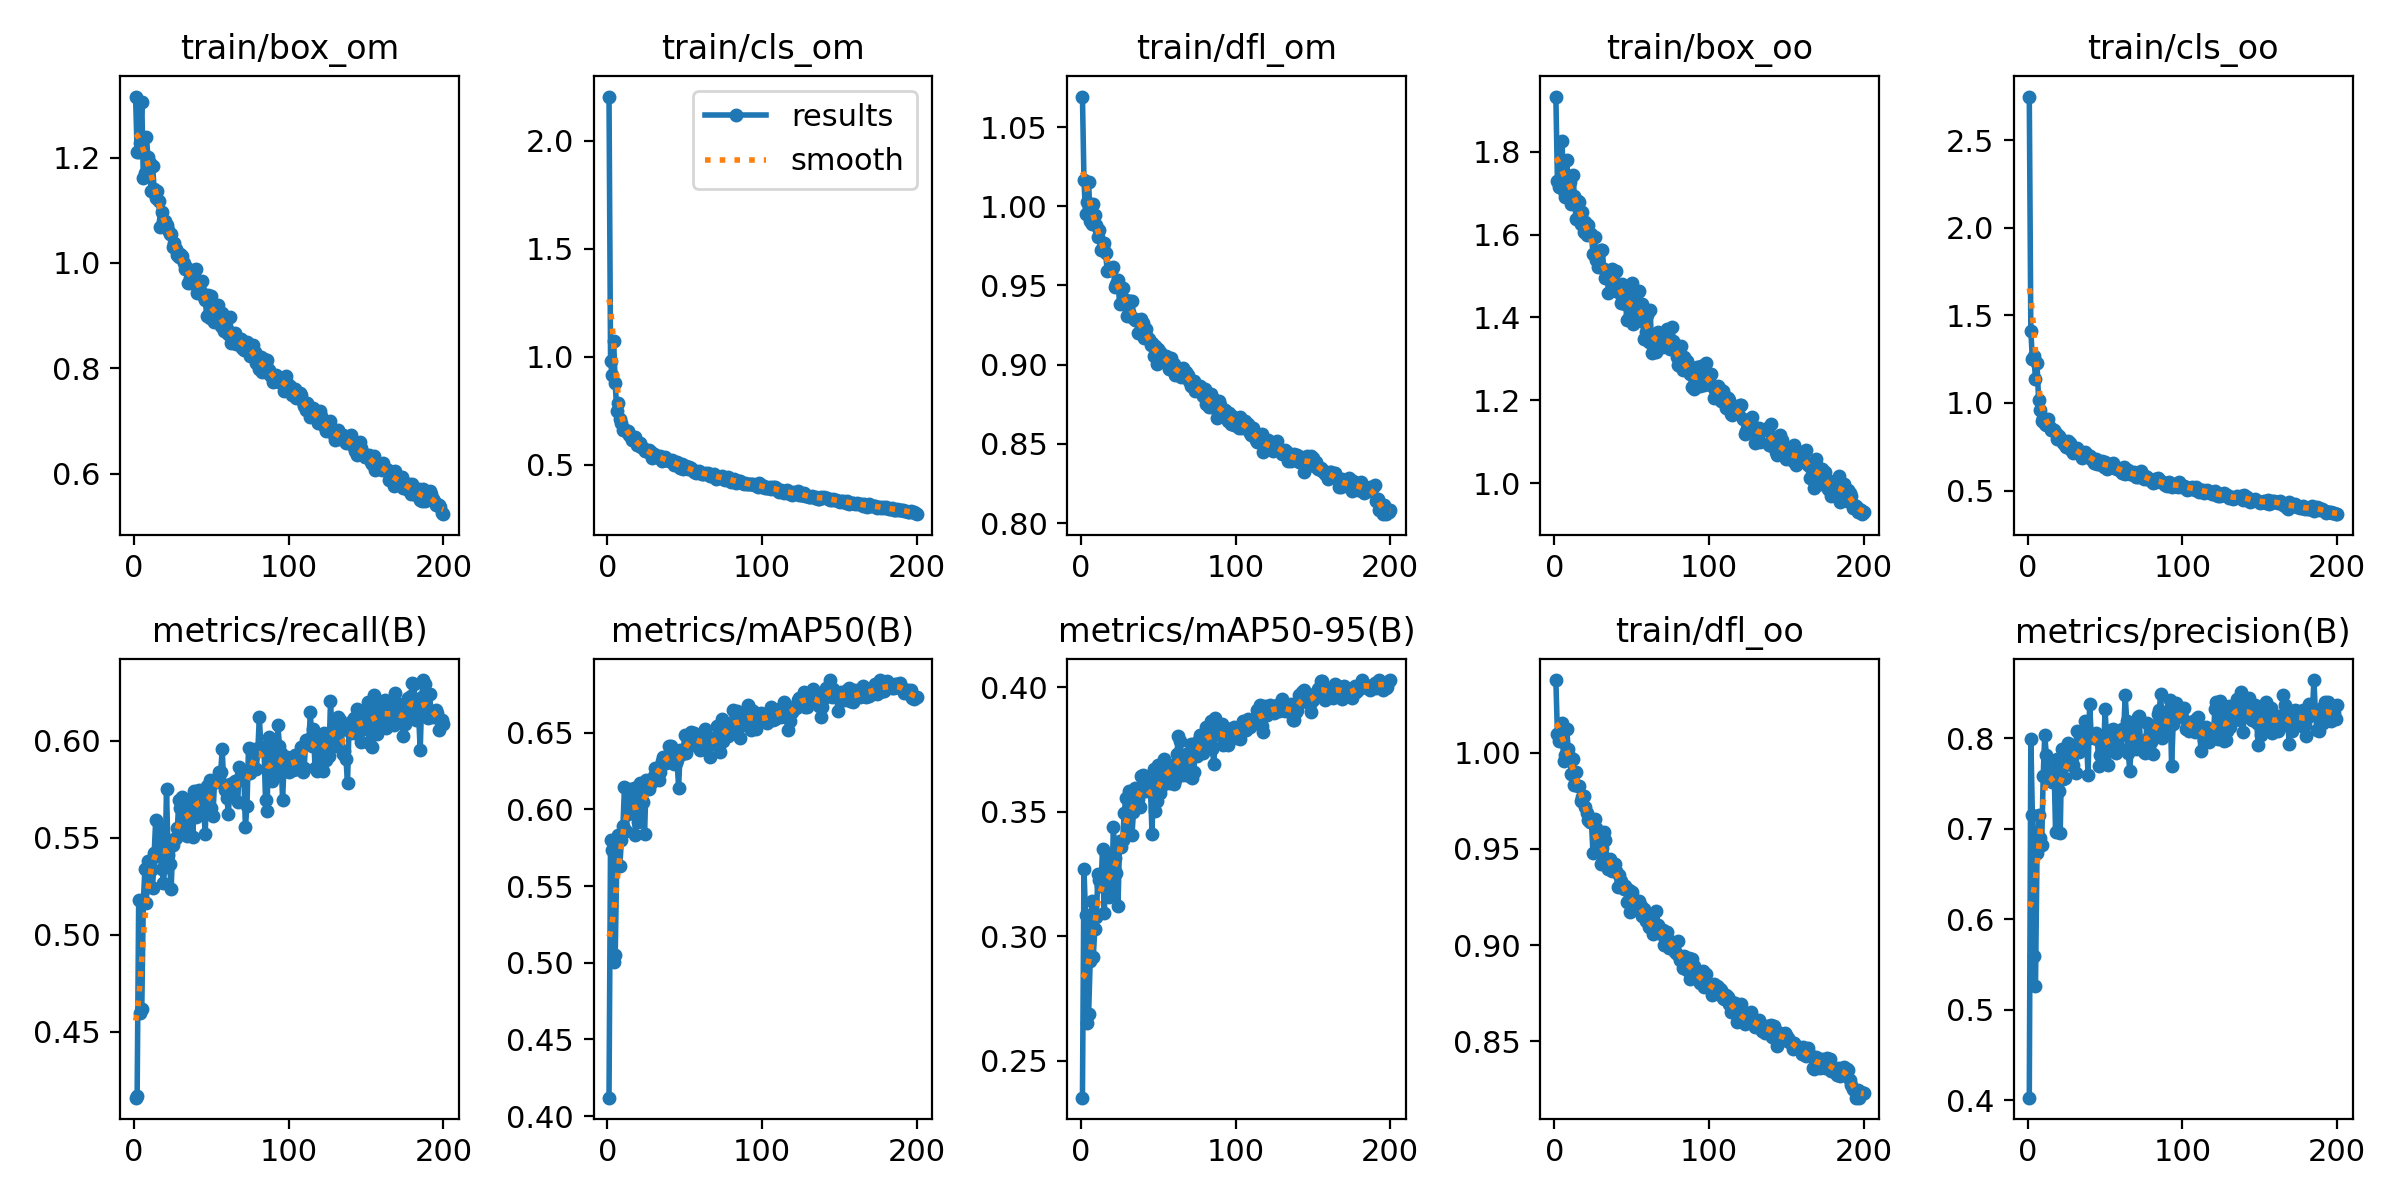

The table this chart was drawn from, first rows:
epoch, train/box_om, train/cls_om, train/dfl_om, train/box_oo, train/cls_oo, train/dfl_oo, metrics/precision(B), metrics/recall(B), metrics/mAP50(B), metrics/mAP50-95(B), val/box_om, val/cls_om, val/dfl_om, val/box_oo, val/cls_oo, val/dfl_oo, lr/pg0, lr/pg1, lr/pg2
1, 1.316, 2.205, 1.069, 1.933, 2.751, 1.038, 0.4029, 0.416, 0.412, 0.2351, 1.212, 1.55, 1.034, 1.731, 2.741, 1.031, 0.073, 0.003, 0.003
2, 1.21, 0.9815, 1.016, 1.73, 1.411, 1.01, 0.7998, 0.4169, 0.5799, 0.3269, 1.191, 0.9154, 0.9819, 1.672, 1.304, 0.9828, 0.04507, 0.00607, 0.00607
3, 1.211, 0.9143, 0.9953, 1.715, 1.251, 1.006, 0.7151, 0.5177, 0.5736, 0.3083, 1.231, 0.9209, 0.9854, 1.665, 1.579, 0.9962, 0.01711, 0.009109, 0.009109
4, 1.227, 1.074, 1.002, 1.725, 1.268, 1.006, 0.5599, 0.4599, 0.5002, 0.265, 1.389, 0.9545, 1.059, 1.91, 1.924, 1.053, 0.009851, 0.009851, 0.009851
5, 1.306, 0.8778, 1.015, 1.825, 1.134, 1.015, 0.5266, 0.4616, 0.5048, 0.2688, 1.324, 0.9775, 1.039, 1.845, 2.992, 1.03, 0.009851, 0.009851, 0.009851
6, 1.161, 0.7517, 0.9906, 1.705, 1.227, 0.9956, 0.6729, 0.5168, 0.564, 0.29, 1.244, 1.412, 1.026, 1.828, 1.484, 1.03, 0.009802, 0.009802, 0.009802
7, 1.17, 0.7858, 0.9889, 1.691, 1.019, 0.9991, 0.7153, 0.5336, 0.5833, 0.3143, 1.256, 0.8663, 1.019, 1.749, 0.9971, 1.024, 0.009753, 0.009753, 0.009753
8, 1.239, 0.7117, 1.002, 1.779, 0.9628, 1.012, 0.6896, 0.5166, 0.5632, 0.2915, 1.354, 1.033, 1.062, 1.804, 1.215, 1.046, 0.009703, 0.009703, 0.009703
9, 1.201, 0.6955, 0.9948, 1.729, 0.9, 1.002, 0.6816, 0.5381, 0.58, 0.303, 1.28, 0.8653, 1.028, 1.796, 1.21, 1.029, 0.009654, 0.009654, 0.009654
10, 1.19, 0.6616, 0.9884, 1.728, 0.9126, 0.9977, 0.7587, 0.5369, 0.5892, 0.3076, 1.296, 0.7546, 1.044, 1.793, 1.024, 1.038, 0.009604, 0.009604, 0.009604
11, 1.137, 0.6643, 0.9806, 1.673, 0.8828, 0.9889, 0.8038, 0.5336, 0.6143, 0.325, 1.221, 0.6957, 1.008, 1.751, 0.9128, 1.013, 0.009555, 0.009555, 0.009555
12, 1.185, 0.6548, 0.985, 1.744, 0.8737, 0.9968, 0.7821, 0.524, 0.5857, 0.3224, 1.241, 0.7389, 1.028, 1.738, 1.022, 1.026, 0.009505, 0.009505, 0.009505
13, 1.14, 0.6592, 0.9724, 1.693, 0.9088, 0.9832, 0.7625, 0.5419, 0.5972, 0.3203, 1.295, 0.7728, 1.038, 1.766, 1.032, 1.03, 0.009456, 0.009456, 0.009456
14, 1.124, 0.6374, 0.9744, 1.639, 0.8671, 0.99, 0.7624, 0.5591, 0.613, 0.335, 1.233, 0.6764, 1.018, 1.703, 0.8923, 1.009, 0.009406, 0.009406, 0.009406
15, 1.136, 0.6329, 0.9769, 1.682, 0.8452, 0.9829, 0.7569, 0.5408, 0.6015, 0.3093, 1.218, 0.7046, 1.013, 1.802, 1.068, 1.021, 0.009357, 0.009357, 0.009357
16, 1.117, 0.6176, 0.9703, 1.679, 0.8497, 0.9826, 0.7518, 0.5482, 0.6032, 0.3193, 1.251, 0.6728, 1.022, 1.776, 0.8918, 1.031, 0.009307, 0.009307, 0.009307
17, 1.069, 0.6181, 0.9593, 1.626, 0.8482, 0.9748, 0.7692, 0.5552, 0.6139, 0.3324, 1.227, 0.6767, 1.012, 1.731, 0.9255, 1.012, 0.009258, 0.009258, 0.009258
18, 1.097, 0.6287, 0.96, 1.654, 0.8306, 0.9769, 0.696, 0.534, 0.5831, 0.3158, 1.225, 0.7133, 1.01, 1.728, 0.9601, 1.014, 0.009208, 0.009208, 0.009208
19, 1.08, 0.5902, 0.9614, 1.606, 0.797, 0.9777, 0.7773, 0.5269, 0.5988, 0.3191, 1.24, 0.6706, 1.014, 1.76, 0.8921, 1.02, 0.009158, 0.009158, 0.009158
20, 1.079, 0.5916, 0.9607, 1.631, 0.8108, 0.9717, 0.7416, 0.5364, 0.5919, 0.3196, 1.225, 0.6771, 1.01, 1.759, 0.932, 1.023, 0.009109, 0.009109, 0.009109
21, 1.073, 0.6017, 0.9615, 1.599, 0.7952, 0.9685, 0.6958, 0.575, 0.6171, 0.3439, 1.183, 0.6756, 1.002, 1.697, 0.8889, 1.012, 0.009059, 0.009059, 0.009059
22, 1.062, 0.584, 0.9489, 1.624, 0.7911, 0.9652, 0.7883, 0.541, 0.607, 0.3315, 1.236, 0.6781, 1.007, 1.745, 0.8804, 1.014, 0.00901, 0.00901, 0.00901
23, 1.055, 0.5794, 0.9508, 1.602, 0.7726, 0.9642, 0.7551, 0.5366, 0.6049, 0.3254, 1.204, 0.6568, 1.012, 1.76, 0.918, 1.018, 0.00896, 0.00896, 0.00896
24, 1.056, 0.5632, 0.9537, 1.602, 0.7602, 0.964, 0.7566, 0.5235, 0.5841, 0.3122, 1.243, 0.6745, 1.026, 1.79, 0.9073, 1.035, 0.008911, 0.008911, 0.008911
25, 1.03, 0.5627, 0.9384, 1.552, 0.7508, 0.9478, 0.784, 0.5463, 0.6193, 0.3383, 1.21, 0.6578, 1.018, 1.691, 0.8663, 1.017, 0.008861, 0.008861, 0.008861
26, 1.038, 0.5637, 0.948, 1.593, 0.7823, 0.9658, 0.7951, 0.5496, 0.6163, 0.3357, 1.209, 0.6493, 1.016, 1.723, 0.8642, 1.015, 0.008812, 0.008812, 0.008812
27, 1.027, 0.5709, 0.9486, 1.538, 0.7734, 0.9611, 0.7726, 0.55, 0.6132, 0.3385, 1.185, 0.6612, 1.016, 1.68, 0.8839, 1.018, 0.008762, 0.008762, 0.008762
28, 1.014, 0.561, 0.9406, 1.522, 0.7299, 0.9503, 0.7706, 0.5551, 0.6173, 0.3495, 1.164, 0.6402, 0.9968, 1.655, 0.8432, 1.006, 0.008713, 0.008713, 0.008713
29, 1.012, 0.5337, 0.9412, 1.525, 0.717, 0.9499, 0.7707, 0.5694, 0.62, 0.3554, 1.159, 0.6402, 1.006, 1.643, 0.8418, 1.006, 0.008663, 0.008663, 0.008663
30, 1.018, 0.5496, 0.9307, 1.563, 0.7409, 0.9424, 0.7834, 0.5651, 0.6214, 0.3411, 1.197, 0.6548, 1.01, 1.682, 0.8504, 1.015, 0.008614, 0.008614, 0.008614
31, 1.012, 0.5467, 0.9329, 1.564, 0.736, 0.9507, 0.762, 0.5709, 0.6272, 0.3583, 1.163, 0.6333, 0.9977, 1.618, 0.827, 0.9961, 0.008564, 0.008564, 0.008564
32, 0.9995, 0.542, 0.9404, 1.516, 0.7453, 0.9588, 0.8081, 0.5523, 0.6202, 0.3511, 1.165, 0.6209, 1.003, 1.663, 0.8538, 1.009, 0.008515, 0.008515, 0.008515
33, 0.9894, 0.5301, 0.9403, 1.495, 0.7124, 0.9548, 0.785, 0.5559, 0.6194, 0.3405, 1.157, 0.6294, 1.003, 1.678, 0.8425, 1.009, 0.008466, 0.008466, 0.008466
34, 0.9906, 0.5405, 0.9296, 1.507, 0.7069, 0.9425, 0.8005, 0.5509, 0.6243, 0.3499, 1.155, 0.6212, 1.004, 1.676, 0.8274, 1.01, 0.008416, 0.008416, 0.008416
35, 0.961, 0.5173, 0.9284, 1.46, 0.688, 0.9397, 0.796, 0.5693, 0.6316, 0.3596, 1.114, 0.5879, 0.9879, 1.641, 0.8071, 0.9988, 0.008367, 0.008367, 0.008367
36, 0.9714, 0.5262, 0.9279, 1.492, 0.7017, 0.9446, 0.798, 0.5645, 0.6339, 0.3553, 1.14, 0.6097, 0.9911, 1.656, 0.8163, 1.004, 0.008317, 0.008317, 0.008317
37, 0.9611, 0.5388, 0.9202, 1.516, 0.7184, 0.9383, 0.8194, 0.5678, 0.6327, 0.3552, 1.173, 0.6147, 1.008, 1.654, 0.834, 1.007, 0.008268, 0.008268, 0.008268
38, 0.9755, 0.5237, 0.9273, 1.485, 0.6956, 0.9393, 0.7996, 0.5506, 0.6299, 0.3519, 1.167, 0.6626, 1.009, 1.649, 0.904, 1.015, 0.008218, 0.008218, 0.008218
39, 0.9867, 0.5228, 0.9287, 1.509, 0.7015, 0.942, 0.7593, 0.5739, 0.6343, 0.3643, 1.126, 0.6012, 0.9928, 1.617, 0.8118, 0.9989, 0.008169, 0.008169, 0.008169
40, 0.9887, 0.519, 0.9263, 1.511, 0.6985, 0.9386, 0.8384, 0.5607, 0.6414, 0.3649, 1.137, 0.6062, 0.9961, 1.634, 0.8077, 0.9996, 0.008119, 0.008119, 0.008119
41, 0.9436, 0.5196, 0.9166, 1.461, 0.682, 0.9304, 0.8042, 0.5742, 0.6413, 0.3637, 1.136, 0.6077, 0.9947, 1.625, 0.796, 0.997, 0.00807, 0.00807, 0.00807
42, 0.9537, 0.5214, 0.9228, 1.469, 0.6828, 0.9367, 0.8016, 0.5746, 0.6332, 0.3582, 1.14, 0.6036, 0.9989, 1.629, 0.7874, 1.005, 0.00802, 0.00802, 0.00802
43, 0.9449, 0.499, 0.9176, 1.434, 0.6572, 0.9331, 0.8006, 0.5707, 0.6292, 0.3589, 1.143, 0.592, 0.9974, 1.634, 0.8092, 0.9996, 0.007971, 0.007971, 0.007971
44, 0.966, 0.5028, 0.916, 1.48, 0.6814, 0.9308, 0.8061, 0.5668, 0.6302, 0.3598, 1.135, 0.6095, 0.997, 1.632, 0.8137, 1.001, 0.007921, 0.007921, 0.007921
45, 0.9361, 0.5116, 0.9127, 1.454, 0.6519, 0.9294, 0.7991, 0.5663, 0.6319, 0.3589, 1.14, 0.6176, 0.9977, 1.617, 0.7961, 1.001, 0.007872, 0.007872, 0.007872
46, 0.9301, 0.4949, 0.9138, 1.433, 0.6533, 0.9309, 0.7695, 0.5517, 0.614, 0.341, 1.171, 0.6137, 1.01, 1.676, 0.8391, 1.019, 0.007822, 0.007822, 0.007822
47, 0.8988, 0.4879, 0.9053, 1.395, 0.6493, 0.9222, 0.7818, 0.5767, 0.6387, 0.367, 1.118, 0.5935, 1.001, 1.612, 0.791, 1.008, 0.007772, 0.007772, 0.007772
48, 0.9392, 0.5048, 0.9118, 1.475, 0.6663, 0.9289, 0.7963, 0.5718, 0.6363, 0.3505, 1.148, 0.5983, 1.003, 1.671, 0.8125, 1.012, 0.007723, 0.007723, 0.007723
49, 0.896, 0.4789, 0.9007, 1.405, 0.6332, 0.9171, 0.782, 0.5798, 0.6387, 0.3541, 1.15, 0.5855, 1.008, 1.66, 0.8019, 1.016, 0.007673, 0.007673, 0.007673
50, 0.9365, 0.4912, 0.9097, 1.483, 0.6657, 0.9278, 0.8324, 0.5652, 0.6483, 0.3688, 1.133, 0.5863, 1.001, 1.624, 0.7957, 1.004, 0.007624, 0.007624, 0.007624
51, 0.909, 0.4945, 0.9082, 1.383, 0.621, 0.9196, 0.7981, 0.5612, 0.6368, 0.3577, 1.149, 0.5946, 0.9993, 1.625, 0.8098, 0.9991, 0.007574, 0.007574, 0.007574
52, 0.8877, 0.4803, 0.9069, 1.403, 0.6497, 0.9235, 0.7708, 0.5786, 0.6406, 0.36, 1.148, 0.5907, 0.9982, 1.641, 0.7944, 1, 0.007525, 0.007525, 0.007525
53, 0.9072, 0.489, 0.9045, 1.424, 0.6403, 0.9206, 0.7907, 0.5785, 0.6419, 0.3628, 1.147, 0.5992, 1.004, 1.64, 0.7847, 1.004, 0.007476, 0.007476, 0.007476
54, 0.9204, 0.4868, 0.9056, 1.461, 0.6478, 0.9211, 0.8089, 0.5797, 0.6503, 0.3713, 1.123, 0.5688, 1, 1.608, 0.7821, 0.9999, 0.007426, 0.007426, 0.007426
55, 0.9077, 0.4758, 0.9053, 1.463, 0.6591, 0.923, 0.8105, 0.584, 0.6488, 0.3666, 1.143, 0.5732, 1.005, 1.653, 0.7803, 1.005, 0.007377, 0.007377, 0.007377
56, 0.881, 0.4676, 0.9016, 1.392, 0.6267, 0.9206, 0.8059, 0.5837, 0.6501, 0.3662, 1.15, 0.5754, 1.01, 1.638, 0.7775, 1.007, 0.007327, 0.007327, 0.007327
57, 0.9056, 0.4648, 0.8972, 1.432, 0.6318, 0.9152, 0.7838, 0.5956, 0.6469, 0.3615, 1.147, 0.5728, 1.008, 1.637, 0.789, 1.005, 0.007278, 0.007278, 0.007278
58, 0.8702, 0.4663, 0.9042, 1.349, 0.6212, 0.9189, 0.8008, 0.5774, 0.6448, 0.3681, 1.139, 0.5795, 1.011, 1.615, 0.8058, 1.002, 0.007228, 0.007228, 0.007228
59, 0.8765, 0.4723, 0.8986, 1.365, 0.6149, 0.9125, 0.8013, 0.5744, 0.6421, 0.3687, 1.144, 0.5986, 1.003, 1.603, 0.824, 0.9961, 0.007178, 0.007178, 0.007178
60, 0.8754, 0.4624, 0.9002, 1.405, 0.6243, 0.9142, 0.7885, 0.5705, 0.6389, 0.3611, 1.155, 0.5734, 1.009, 1.659, 0.8095, 1.011, 0.007129, 0.007129, 0.007129
... 140 more rows
